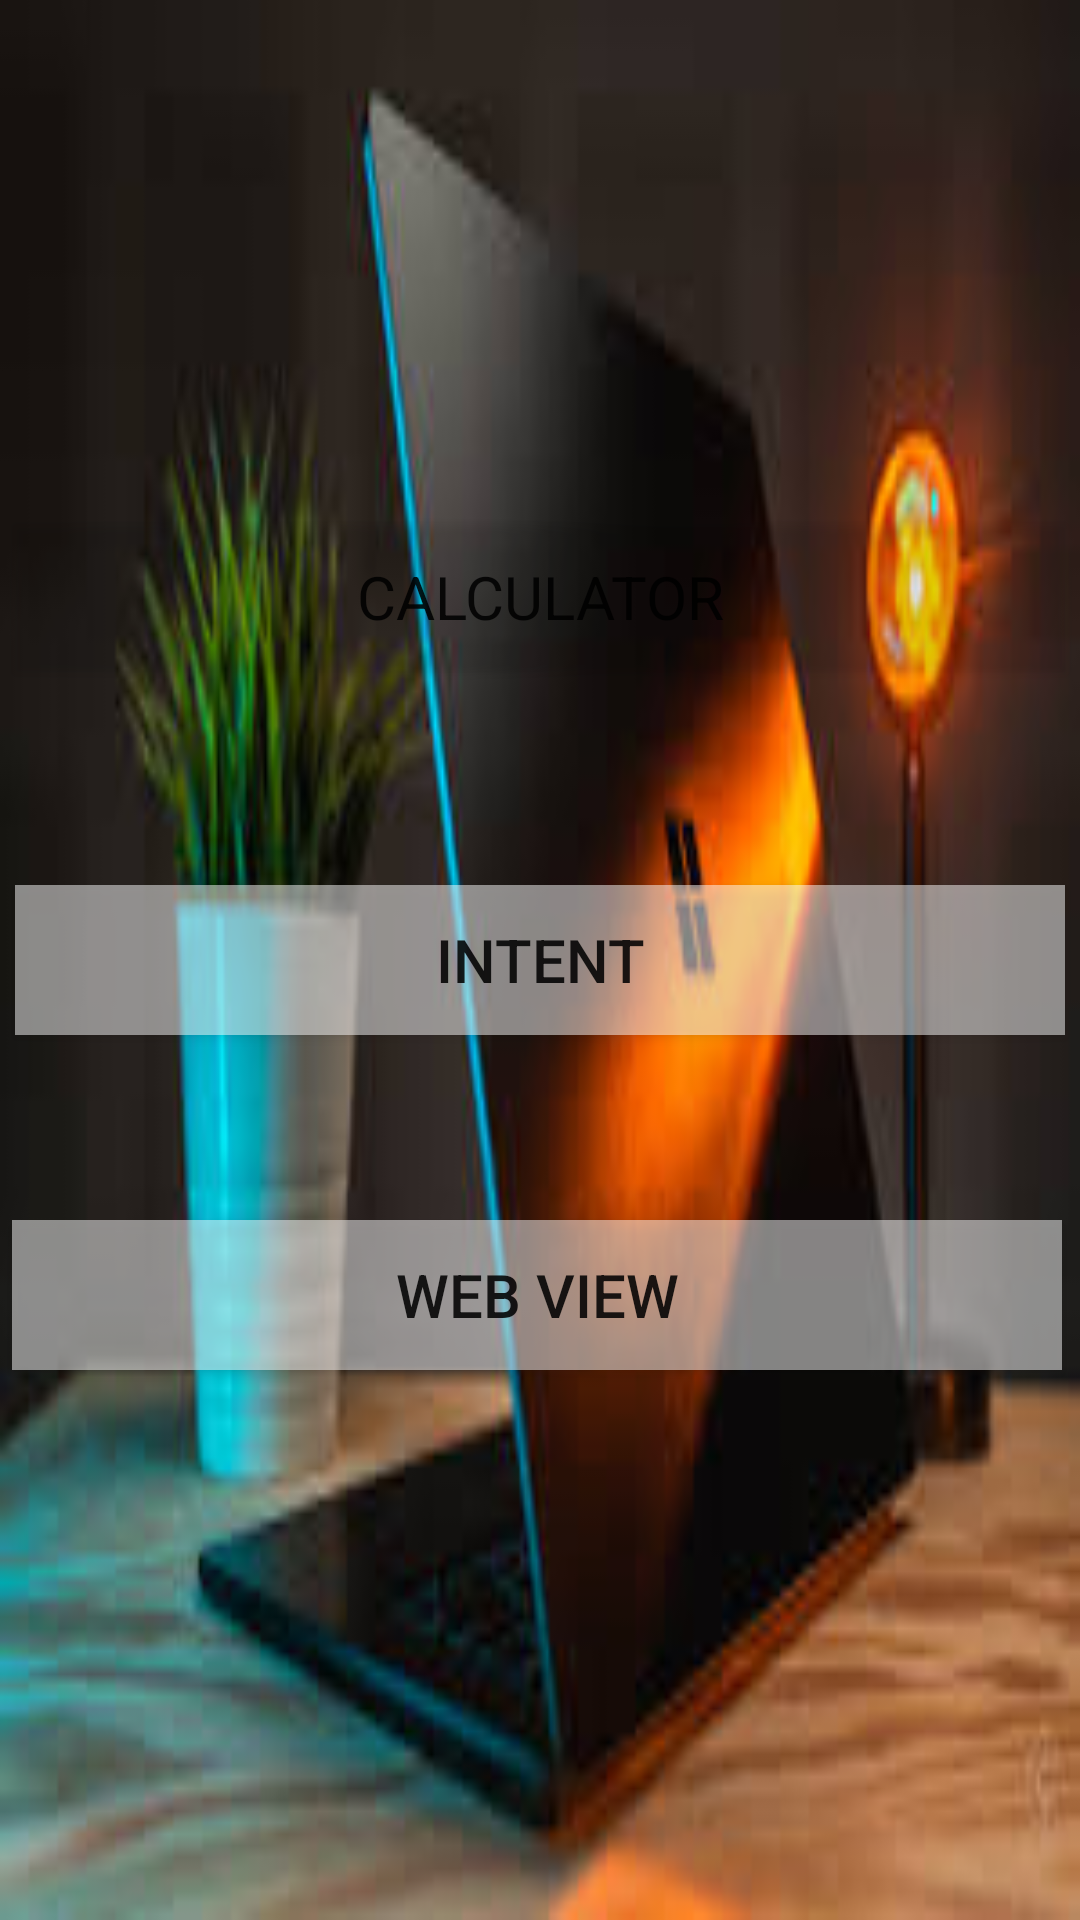

Android layout source for this screen:
<!-- AndroidManifest.xml: application theme Theme.Midcalcindentwed -->
<!-- res/layout/activity_main.xml -->
<?xml version="1.0" encoding="utf-8"?>
<androidx.constraintlayout.widget.ConstraintLayout xmlns:android="http://schemas.android.com/apk/res/android"
    xmlns:app="http://schemas.android.com/apk/res-auto"
    xmlns:tools="http://schemas.android.com/tools"
    android:layout_width="match_parent"
    android:layout_height="match_parent"
    android:background="@drawable/img"
    tools:context=".MainActivity">

    <Button
        android:id="@+id/btn_calc"
        android:layout_width="350dp"
        android:layout_height="50dp"
        android:background="@android:drawable/screen_background_light_transparent"
        android:backgroundTint="@android:color/transparent"
        android:fontFamily="sans-serif"
        android:text="calculator"
        android:textSize="20sp"
        app:layout_constraintBottom_toBottomOf="parent"
        app:layout_constraintEnd_toEndOf="parent"
        app:layout_constraintHorizontal_bias="0.491"
        app:layout_constraintStart_toStartOf="parent"
        app:layout_constraintTop_toTopOf="parent"
        app:layout_constraintVertical_bias="0.295" />

    <Button
        android:id="@+id/btn_inted"
        android:layout_width="350dp"
        android:layout_height="50dp"
        android:background="@android:drawable/screen_background_light_transparent"
        android:text="intent"
        android:textSize="20sp"
        app:layout_constraintBottom_toBottomOf="parent"
        app:layout_constraintEnd_toEndOf="parent"
        app:layout_constraintHorizontal_bias="0.491"
        app:layout_constraintStart_toStartOf="parent"
        app:layout_constraintTop_toTopOf="parent" />

    <Button
        android:id="@+id/btn_wedview"
        android:layout_width="350dp"
        android:layout_height="50dp"
        android:background="@android:drawable/screen_background_light_transparent"
        android:text="web view"
        android:textSize="20sp"
        app:layout_constraintBottom_toBottomOf="parent"
        app:layout_constraintEnd_toEndOf="parent"
        app:layout_constraintHorizontal_bias="0.409"
        app:layout_constraintStart_toStartOf="parent"
        app:layout_constraintTop_toTopOf="parent"
        app:layout_constraintVertical_bias="0.689" />

</androidx.constraintlayout.widget.ConstraintLayout>
<!-- resources referenced by this layout -->
<resources>
  <!-- drawable img: png bitmap (drawable, 87619 bytes) -->
  <style name="Theme.Midcalcindentwed" parent="Theme.MaterialComponents.DayNight.DarkActionBar">
          
          <item name="colorPrimary">@color/purple_500</item>
          <item name="colorPrimaryVariant">@color/purple_700</item>
          <item name="colorOnPrimary">@color/white</item>
          
          <item name="colorSecondary">@color/teal_200</item>
          <item name="colorSecondaryVariant">@color/teal_700</item>
          <item name="colorOnSecondary">@color/black</item>
          
          <item name="android:statusBarColor">?attr/colorPrimaryVariant</item>
          
      </style>
  <!-- not gathered from this repository: default colours our renderer supplied (Android Studio template values) -->
  <color name="purple_500">#FF6200EE</color>
  <color name="purple_700">#FF3700B3</color>
  <color name="teal_200">#FF03DAC5</color>
  <color name="teal_700">#FF018786</color>
  <color name="black">#FF000000</color>
  <color name="white">#FFFFFFFF</color>
</resources>
